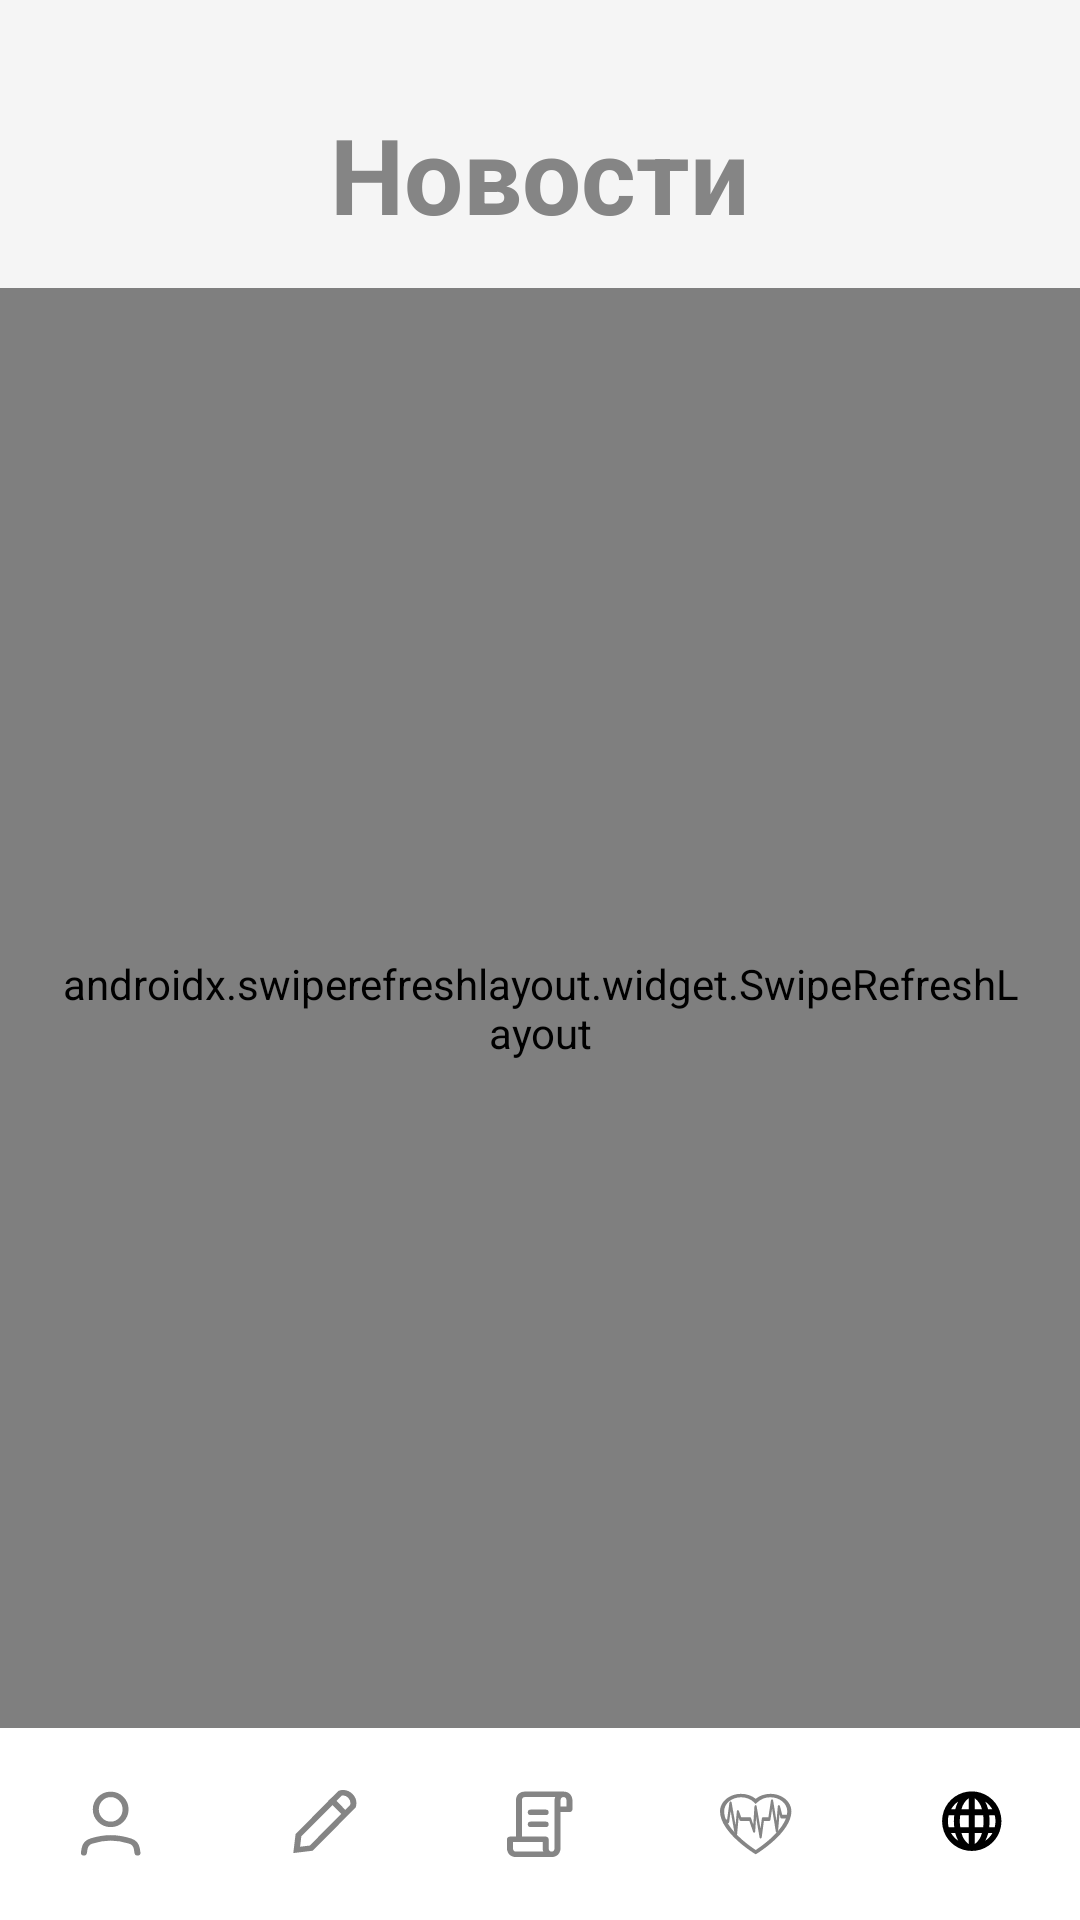

Android layout source for this screen:
<!-- AndroidManifest.xml: application theme Theme.MedicalAssistant -->
<!-- res/layout/activity_news.xml -->
<?xml version="1.0" encoding="utf-8"?>
<LinearLayout xmlns:android="http://schemas.android.com/apk/res/android"
    xmlns:tools="http://schemas.android.com/tools"
    android:layout_width="match_parent"
    android:layout_height="match_parent"
    tools:context=".activities.NewsActivity"
    android:background="@color/smoky_white"
    android:orientation="vertical">

    <TextView
        android:layout_width="wrap_content"
        android:layout_height="0dp"
        android:layout_weight="1.5"
        android:text="@string/news"
        android:textColor="@color/dark_gray"
        android:textStyle="bold"
        android:textSize="@dimen/text_size_heading"
        android:gravity="center"
        android:layout_gravity="center"
        android:paddingTop="30dp"
        android:paddingBottom="10dp"/>

    <androidx.swiperefreshlayout.widget.SwipeRefreshLayout
        android:id="@+id/swipe_refresh"
        android:layout_width="match_parent"
        android:layout_height="0dp"
        android:layout_weight="7.5"
        android:padding="20dp">

        <androidx.recyclerview.widget.RecyclerView
            android:id="@+id/recyclerview"
            android:layout_width="match_parent"
            android:layout_height="match_parent"/>

    </androidx.swiperefreshlayout.widget.SwipeRefreshLayout>

    <LinearLayout
        android:layout_width="match_parent"
        android:layout_height="0dp"
        android:layout_weight="1"
        android:background="@color/white"
        android:orientation="horizontal">

        <Button
            android:id="@+id/btn_profile"
            android:layout_width="0dp"
            android:layout_height="match_parent"
            android:layout_weight="1"
            android:background="@drawable/ic_profile"/>

        <Button
            android:id="@+id/btn_edit"
            android:layout_width="0dp"
            android:layout_height="match_parent"
            android:layout_weight="1"
            android:background="@drawable/ic_edit"/>

        <Button
            android:id="@+id/btn_scroll"
            android:layout_width="0dp"
            android:layout_height="match_parent"
            android:layout_weight="1"
            android:background="@drawable/ic_scroll"/>

        <Button
            android:id="@+id/btn_diagnosis"
            android:layout_width="0dp"
            android:layout_height="match_parent"
            android:layout_weight="1"
            android:background="@drawable/ic_heart"/>

        <Button
            android:id="@+id/btn_news"
            android:layout_width="0dp"
            android:layout_height="match_parent"
            android:layout_weight="1"
            android:background="@drawable/ic_news_active"
            android:clickable="false"/>

    </LinearLayout>

</LinearLayout>
<!-- resources referenced by this layout -->
<resources>
  <color name="dark_gray">#FF858585</color>
  <color name="smoky_white">#FFF5F5F5</color>
  <color name="white">#FFFFFFFF</color>
  <dimen name="text_size_heading">35sp</dimen>
  <!-- drawable ic_edit (drawable) -->
  <vector xmlns:android="http://schemas.android.com/apk/res/android"
      android:width="72dp"
      android:height="70dp"
      android:viewportWidth="72"
      android:viewportHeight="70">
    <path
        android:pathData="M0,0h71.405v69.9614h-71.405z"
        android:fillColor="@color/white"/>
    <path
        android:pathData="M45.6515,28.4776L31.7488,43.8019L26.9007,44.4432L27.4825,39.0994L41.3852,23.7751C41.4242,23.7611 41.4705,23.7456 41.5236,23.7298C41.7277,23.6688 42.0208,23.6057 42.3652,23.6005C43.035,23.5903 43.9196,23.7947 44.7766,24.7394C45.6337,25.6841 45.8191,26.6591 45.8099,27.3974C45.8051,27.777 45.7478,28.1001 45.6925,28.3251C45.6782,28.3835 45.6641,28.4347 45.6515,28.4776Z"
        android:strokeWidth="2"
        android:fillColor="@color/clear_black"
        android:strokeColor="@color/dark_gray"
        android:strokeLineCap="round"/>
    <path
        android:pathData="M38.1492,25.8606L43.4921,31.7499"
        android:strokeWidth="2"
        android:fillColor="@color/clear_black"
        android:strokeColor="@color/dark_gray"/>
  </vector>
  <!-- drawable ic_heart: vector/xml drawable (drawable, 3452 chars, omitted) -->
  <!-- drawable ic_news_active: vector/xml drawable (drawable, 2341 chars, omitted) -->
  <!-- drawable ic_profile (drawable) -->
  <vector android:height="70dp" android:viewportHeight="70"
      android:viewportWidth="72" android:width="72dp" xmlns:android="http://schemas.android.com/apk/res/android">
      <path android:fillColor="@color/white" android:pathData="M0,0h74v70.2485h-74z"/>
      <path android:fillColor="@color/clear_black"
          android:pathData="M27.9752,45.5208L28.1753,44.1028C28.3604,42.7918 29.1823,41.6515 30.4344,41.2214C32.0133,40.679 34.3778,40.0551 36.9008,40.0551C39.4239,40.0551 41.7884,40.679 43.3673,41.2214C44.6194,41.6515 45.4413,42.7918 45.6263,44.1028L45.8265,45.5208"
          android:strokeColor="@color/dark_gray" android:strokeLineCap="round"
          android:strokeLineJoin="round" android:strokeWidth="2"/>
      <path android:fillColor="@color/clear_black"
          android:pathData="M36.9008,35.1359C39.6394,35.1359 41.8595,32.6888 41.8595,29.6702C41.8595,26.6516 39.6394,24.2045 36.9008,24.2045C34.1622,24.2045 31.9421,26.6516 31.9421,29.6702C31.9421,32.6888 34.1622,35.1359 36.9008,35.1359Z"
          android:strokeColor="@color/dark_gray" android:strokeLineCap="round"
          android:strokeLineJoin="round" android:strokeWidth="2"/>
  </vector>
  <!-- drawable ic_scroll: vector/xml drawable (drawable, 18539 chars, omitted) -->
  <string name="news">Новости</string>
  <style name="Theme.MedicalAssistant" parent="Theme.AppCompat.DayNight.NoActionBar" />
  <color name="clear_black">#00000000</color>
</resources>
